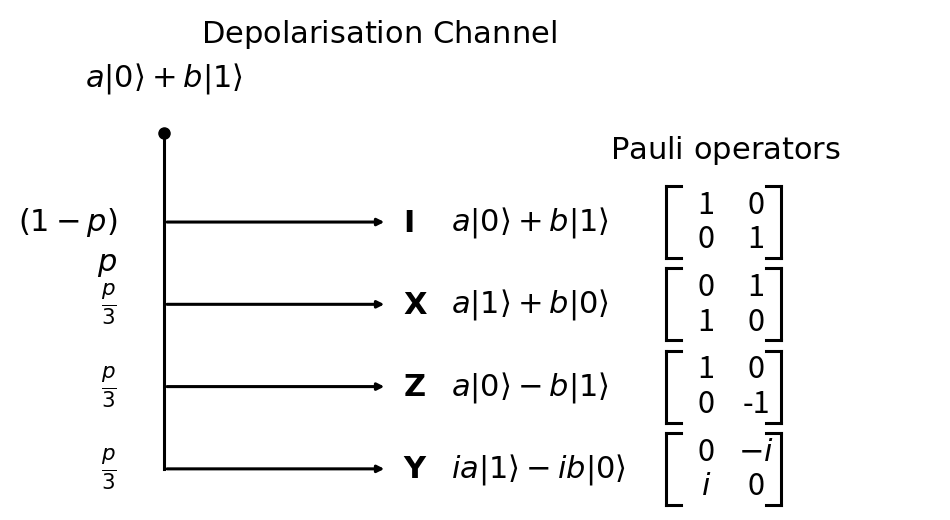

Source code (Python):
import matplotlib.pyplot as plt

def depolarizing_channel_final(save_path=None, dpi=600):
    fig, ax = plt.subplots(figsize=(12, 6.5))
    ax.axis("off")

    # Layout
    x_trunk = 0.0
    x_branch = 2.6

    x_op = x_branch + 0.18
    x_state = x_branch + 0.75
    x_mat = x_branch + 3.25

    y_top = 5.8
    y_I = 4.5
    y_X = 3.3
    y_Z = 2.1
    y_Y = 0.9

    # Unified text size
    FS = 22

    # Helpers
    def arrow(a, b, lw=2.2):
        ax.annotate(
            "", xy=b, xytext=a,
            arrowprops=dict(arrowstyle="-|>", lw=lw, color="black")
        )

    def line(a, b, lw=2.2):
        ax.plot([a[0], b[0]], [a[1], b[1]], lw=lw, color="black")

    def branch(y, op_tex, out_tex, prob_tex):
        arrow((x_trunk, y), (x_branch, y))
        ax.text(x_trunk - 0.55, y, prob_tex,
                fontsize=FS, ha="right", va="center")
        ax.text(x_op, y, op_tex,
                fontsize=FS, ha="left", va="center", weight="bold")
        ax.text(x_state, y, out_tex,
                fontsize=FS, ha="left", va="center")

    def draw_2x2_matrix(x, y, a11, a12, a21, a22):
        w = 1.35
        h = 1.05
        tick = 0.18
        lw = 2.2

        left = x
        right = x + w
        top = y + h / 2
        bottom = y - h / 2

        ax.plot([left, left], [bottom, top], lw=lw, color="black")
        ax.plot([left, left + tick], [top, top], lw=lw, color="black")
        ax.plot([left, left + tick], [bottom, bottom], lw=lw, color="black")

        ax.plot([right, right], [bottom, top], lw=lw, color="black")
        ax.plot([right - tick, right], [top, top], lw=lw, color="black")
        ax.plot([right - tick, right], [bottom, bottom], lw=lw, color="black")

        cx1 = left + 0.35 * w
        cx2 = left + 0.78 * w
        cy1 = y + 0.24 * h
        cy2 = y - 0.24 * h

        ax.text(cx1, cy1, a11, fontsize=FS, ha="center", va="center")
        ax.text(cx2, cy1, a12, fontsize=FS, ha="center", va="center")
        ax.text(cx1, cy2, a21, fontsize=FS, ha="center", va="center")
        ax.text(cx2, cy2, a22, fontsize=FS, ha="center", va="center")

    # Diagram title
    ax.text(
        x_trunk + 2.5, y_top + 1.2,
        r"$\mathrm{Depolarisation\ Channel}$",
        fontsize=FS, ha="center", va="bottom"
    )

    # Root
    ax.plot(x_trunk, y_top, "ko", markersize=8)
    ax.text(x_trunk, y_top + 0.55,
            r"$a|0\rangle + b|1\rangle$",
            fontsize=FS, ha="center", va="bottom")

    line((x_trunk, y_top), (x_trunk, y_Y))

    ax.text(x_trunk - 0.55, (y_I + y_X) / 2,
            r"$p$", fontsize=FS, ha="right", va="center")

    # Branches
    branch(y_I, r"$\mathbf{I}$", r"$a|0\rangle + b|1\rangle$", r"$(1-p)$")
    branch(y_X, r"$\mathbf{X}$", r"$a|1\rangle + b|0\rangle$", r"$\frac{p}{3}$")
    branch(y_Z, r"$\mathbf{Z}$", r"$a|0\rangle - b|1\rangle$", r"$\frac{p}{3}$")
    branch(y_Y, r"$\mathbf{Y}$", r"$i a|1\rangle - i b|0\rangle$", r"$\frac{p}{3}$")

    # Pauli operators title
    ax.text(x_mat + 0.70, y_top - 0.25,
            r"$\mathrm{Pauli\ operators}$",
            fontsize=FS, ha="center", va="center")

    draw_2x2_matrix(x_mat, y_I, "1", "0", "0", "1")
    draw_2x2_matrix(x_mat, y_X, "0", "1", "1", "0")
    draw_2x2_matrix(x_mat, y_Z, "1", "0", "0", "-1")
    draw_2x2_matrix(x_mat, y_Y, "0", r"$-i$", r"$i$", "0")

    ax.set_xlim(-1.8, x_mat + 3.2)
    ax.set_ylim(0.3, 7.6)

    if save_path:
        plt.savefig(save_path, dpi=dpi, bbox_inches="tight")

    plt.show()


if __name__ == "__main__":
    depolarizing_channel_final()
